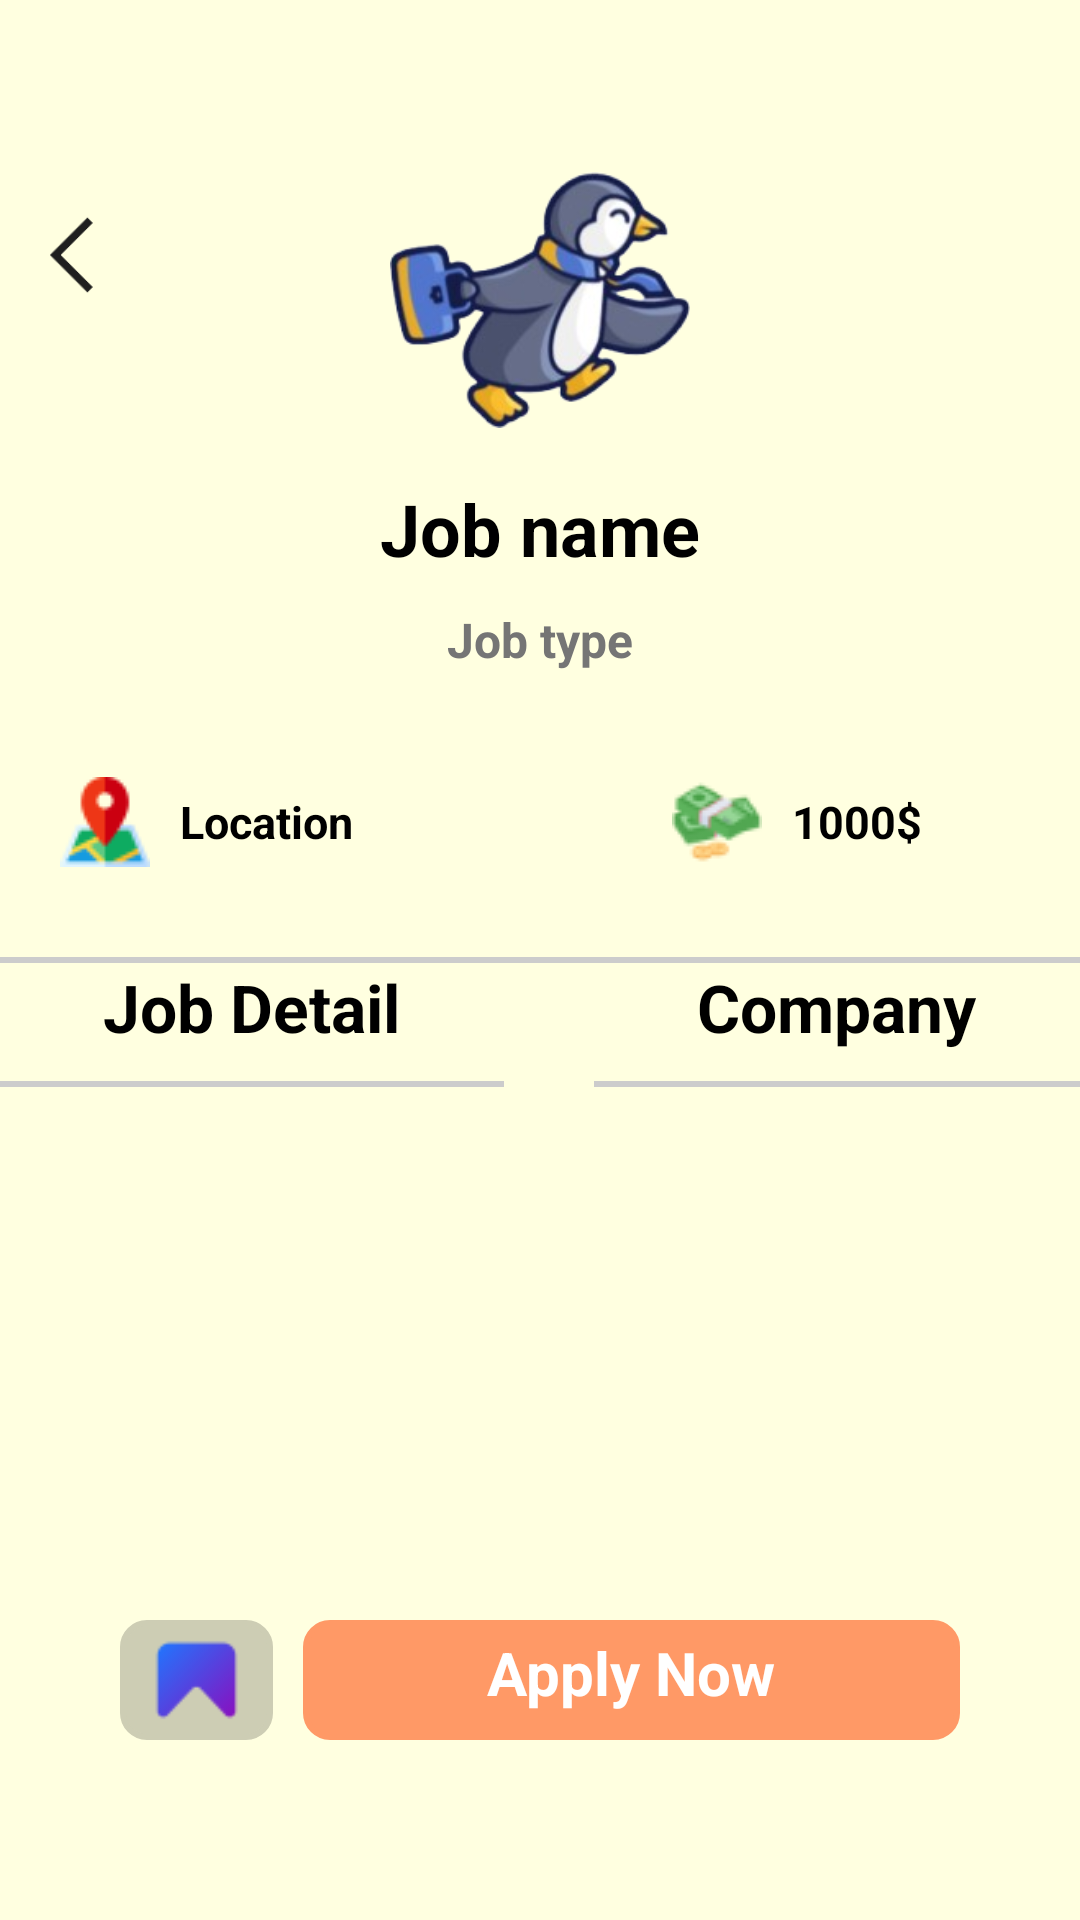

Produce the Android XML layout that renders to this screen, including the resource entries it uses.
<!-- AndroidManifest.xml: application theme Theme.JobHub -->
<!-- res/layout/activity_infor_job.xml -->
<?xml version="1.0" encoding="utf-8"?>
<androidx.constraintlayout.widget.ConstraintLayout xmlns:android="http://schemas.android.com/apk/res/android"
    xmlns:app="http://schemas.android.com/apk/res-auto"
    xmlns:tools="http://schemas.android.com/tools"
    android:layout_width="match_parent"
    android:layout_height="match_parent"
    android:orientation="vertical"
    android:background="#FFFFE0">

    <ImageView
        android:id="@+id/btnComeBack"
        android:layout_width="30dp"
        android:layout_height="30dp"
        android:layout_marginTop="70dp"
        android:src="@drawable/arrow_come_back"
        app:layout_constraintHorizontal_bias="0.05"
        app:layout_constraintEnd_toEndOf="parent"
        app:layout_constraintStart_toStartOf="parent"
        app:layout_constraintTop_toTopOf="parent"/>

    <ImageView
        android:id="@+id/ivImgJob"
        android:layout_width="100dp"
        android:layout_height="100dp"
        android:layout_marginTop="50dp"
        android:src="@drawable/icon_penguin"
        app:layout_constraintEnd_toEndOf="parent"
        app:layout_constraintStart_toStartOf="parent"
        app:layout_constraintTop_toTopOf="parent" />

    <TextView
        android:id="@+id/tvJobTitle"
        android:layout_width="wrap_content"
        android:layout_height="wrap_content"
        android:layout_marginTop="10dp"
        android:text="Job name"
        android:textAlignment="center"
        android:textSize="24sp"
        android:textStyle="bold"
        android:textColor="@color/black"
        app:layout_constraintEnd_toEndOf="parent"
        app:layout_constraintStart_toStartOf="parent"
        app:layout_constraintTop_toBottomOf="@+id/ivImgJob"/>

    <TextView
        android:id="@+id/tvJobType"
        android:layout_width="wrap_content"
        android:layout_height="wrap_content"
        android:layout_marginTop="10dp"
        android:text="Job type"
        android:textSize="16sp"
        android:textColor="@color/gray_600"
        android:textStyle="bold"
        app:layout_constraintEnd_toEndOf="parent"
        app:layout_constraintStart_toStartOf="parent"
        app:layout_constraintTop_toBottomOf="@+id/tvJobTitle"/>

    <LinearLayout
        android:id="@+id/llSalaryLocation"
        android:layout_width="match_parent"
        android:layout_height="60dp"
        android:layout_marginTop="20dp"
        android:layout_marginStart="20dp"
        app:layout_constraintEnd_toEndOf="parent"
        app:layout_constraintStart_toStartOf="parent"
        app:layout_constraintTop_toBottomOf="@+id/tvJobType"
        android:orientation="horizontal">

        <TextView
            android:id="@+id/tvLocation"
            android:layout_width="0dp"
            android:layout_height="match_parent"
            android:layout_weight="3"
            android:layout_marginEnd="30dp"
            android:text="Location"
            android:textSize="15sp"
            android:textColor="@color/black"
            android:textStyle="bold"
            android:gravity="center_vertical"
            android:drawableStart="@drawable/icon_location"
            android:drawablePadding="10dp"
            tools:ignore="RtlCompat" />

        <TextView
            android:id="@+id/tvSalary"
            android:layout_width="0dp"
            android:layout_height="match_parent"
            android:layout_weight="2"
            android:layout_marginEnd="20dp"
            android:text="1000$"
            android:textSize="15sp"
            android:textColor="@color/black"
            android:textStyle="bold"
            android:gravity="center_vertical"
            android:drawableStart="@drawable/icon_salary"
            android:drawablePadding="10dp"
            tools:ignore="RtlCompat" />
    </LinearLayout>

    <View
        android:id="@+id/v1"
        android:layout_width="match_parent"
        android:layout_height="2dp"
        android:background="#CCCCCC"
        android:layout_marginTop="15dp"
        app:layout_constraintEnd_toEndOf="parent"
        app:layout_constraintStart_toStartOf="parent"
        app:layout_constraintTop_toBottomOf="@+id/llSalaryLocation"
        android:orientation="horizontal"/>


    <LinearLayout
        android:id="@+id/llJobDetailCompany"
        android:layout_width="match_parent"
        android:layout_height="50dp"
        app:layout_constraintEnd_toEndOf="parent"
        app:layout_constraintStart_toStartOf="parent"
        app:layout_constraintTop_toBottomOf="@+id/v1"
        android:orientation="horizontal">

        <LinearLayout
            android:id="@+id/llJobDetail"
            android:layout_width="wrap_content"
            android:layout_height="50dp"
            android:layout_marginEnd="30dp"
            android:layout_weight="1"
            android:orientation="vertical">

            <TextView
                android:id="@+id/tvJobDetail"
                android:layout_width="wrap_content"
                android:layout_height="wrap_content"
                android:text="Job Detail"
                android:layout_gravity="center"
                android:textSize="22sp"
                android:textColor="@color/black"
                android:textStyle="bold"/>

            <View
                android:id="@+id/vUnderlineJob"
                android:layout_width="match_parent"
                android:layout_marginTop="10dp"
                android:layout_height="2dp"
                android:background="#CCCCCC"
                tools:ignore="DuplicateIds" />
        </LinearLayout>

        <LinearLayout
            android:id="@+id/llCompany"
            android:layout_width="wrap_content"
            android:layout_height="wrap_content"
            android:layout_weight="1"
            android:orientation="vertical">

            <TextView
                android:id="@+id/tvCompany"
                android:layout_width="wrap_content"
                android:layout_height="wrap_content"
                android:text="Company"
                android:layout_gravity="center"
                android:textSize="22sp"
                android:textColor="@color/black"
                android:textStyle="bold"/>

            <View
                android:id="@+id/vUnderlineCompany"
                android:layout_width="match_parent"
                android:layout_marginTop="10dp"
                android:layout_height="2dp"
                android:background="#CCCCCC" />
        </LinearLayout>
    </LinearLayout>

    <androidx.viewpager2.widget.ViewPager2
        android:id="@+id/viewPager"
        android:layout_width="match_parent"
        android:layout_height="0dp"
        android:layout_marginBottom="10dp"
        app:layout_constraintTop_toBottomOf="@+id/llJobDetailCompany"
        app:layout_constraintStart_toStartOf="parent"
        app:layout_constraintEnd_toEndOf="parent"
        app:layout_constraintBottom_toTopOf="@+id/llMenu" />

    <LinearLayout
        android:id="@+id/llMenu"
        android:layout_width="match_parent"
        android:layout_height="40dp"
        android:layout_marginHorizontal="40dp"
        android:layout_marginBottom="60dp"
        app:layout_constraintTop_toBottomOf="@+id/viewPager"
        app:layout_constraintStart_toStartOf="parent"
        app:layout_constraintEnd_toEndOf="parent"
        app:layout_constraintBottom_toBottomOf="parent"
        android:orientation="horizontal">

        <ImageView
            android:id="@+id/ivBookMark"
            android:layout_width="30dp"
            android:layout_height="40dp"
            android:layout_weight="1"
            android:layout_marginEnd="10dp"
            android:background="@drawable/otp_box"
            android:backgroundTint="#CDCDB4"
            android:src="@drawable/icon_bookmark"/>

        <TextView
            android:id="@+id/tvApply"
            android:layout_width="wrap_content"
            android:layout_height="match_parent"
            android:layout_gravity="center_vertical"
            android:layout_weight="5"
            android:text="Apply Now"
            android:textAlignment="center"
            android:textStyle="bold"
            android:textSize="20sp"
            android:textColor="@color/white"
            android:background="@drawable/otp_box"
            android:backgroundTint="#FF9966"
            tools:ignore="RtlCompat" />
    </LinearLayout>

</androidx.constraintlayout.widget.ConstraintLayout>
<!-- resources referenced by this layout -->
<resources>
  <color name="black">#FF000000</color>
  <color name="gray_600">#757575</color>
  <color name="white">#FFFFFF</color>
  <!-- drawable arrow_come_back: png bitmap (drawable, 591 bytes) -->
  <!-- drawable icon_bookmark: png bitmap (drawable, 1122 bytes) -->
  <!-- drawable icon_location: png bitmap (drawable, 1474 bytes) -->
  <!-- drawable icon_penguin: png bitmap (drawable, 39708 bytes) -->
  <!-- drawable icon_salary: png bitmap (drawable, 1913 bytes) -->
  <!-- drawable otp_box (drawable) -->
  <?xml version="1.0" encoding="utf-8"?>
  <selector xmlns:android="http://schemas.android.com/apk/res/android">
      <item android:state_focused="true">
          <shape android:shape="rectangle">
              <solid android:color="@android:color/white"/>
              <stroke
                  android:width="2dp"
                  android:color="@color/blue_700"/>
              <corners android:radius="8dp"/>
              <padding
                  android:left="8dp"
                  android:right="8dp"
                  android:top="4dp"
                  android:bottom="4dp"/>
          </shape>
      </item>
  
      <item>
          <shape android:shape="rectangle">
              <solid android:color="@android:color/white"/>
              <stroke
                  android:width="2dp"
                  android:color="@color/gray_600"/>
              <corners android:radius="8dp"/>
              <padding
                  android:left="8dp"
                  android:right="8dp"
                  android:top="4dp"
                  android:bottom="4dp"/>
          </shape>
      </item>
  </selector>
  <style name="Theme.JobHub" parent="android:Theme.Material.Light.NoActionBar" />
  <color name="blue_700">#1976D2</color>
</resources>
